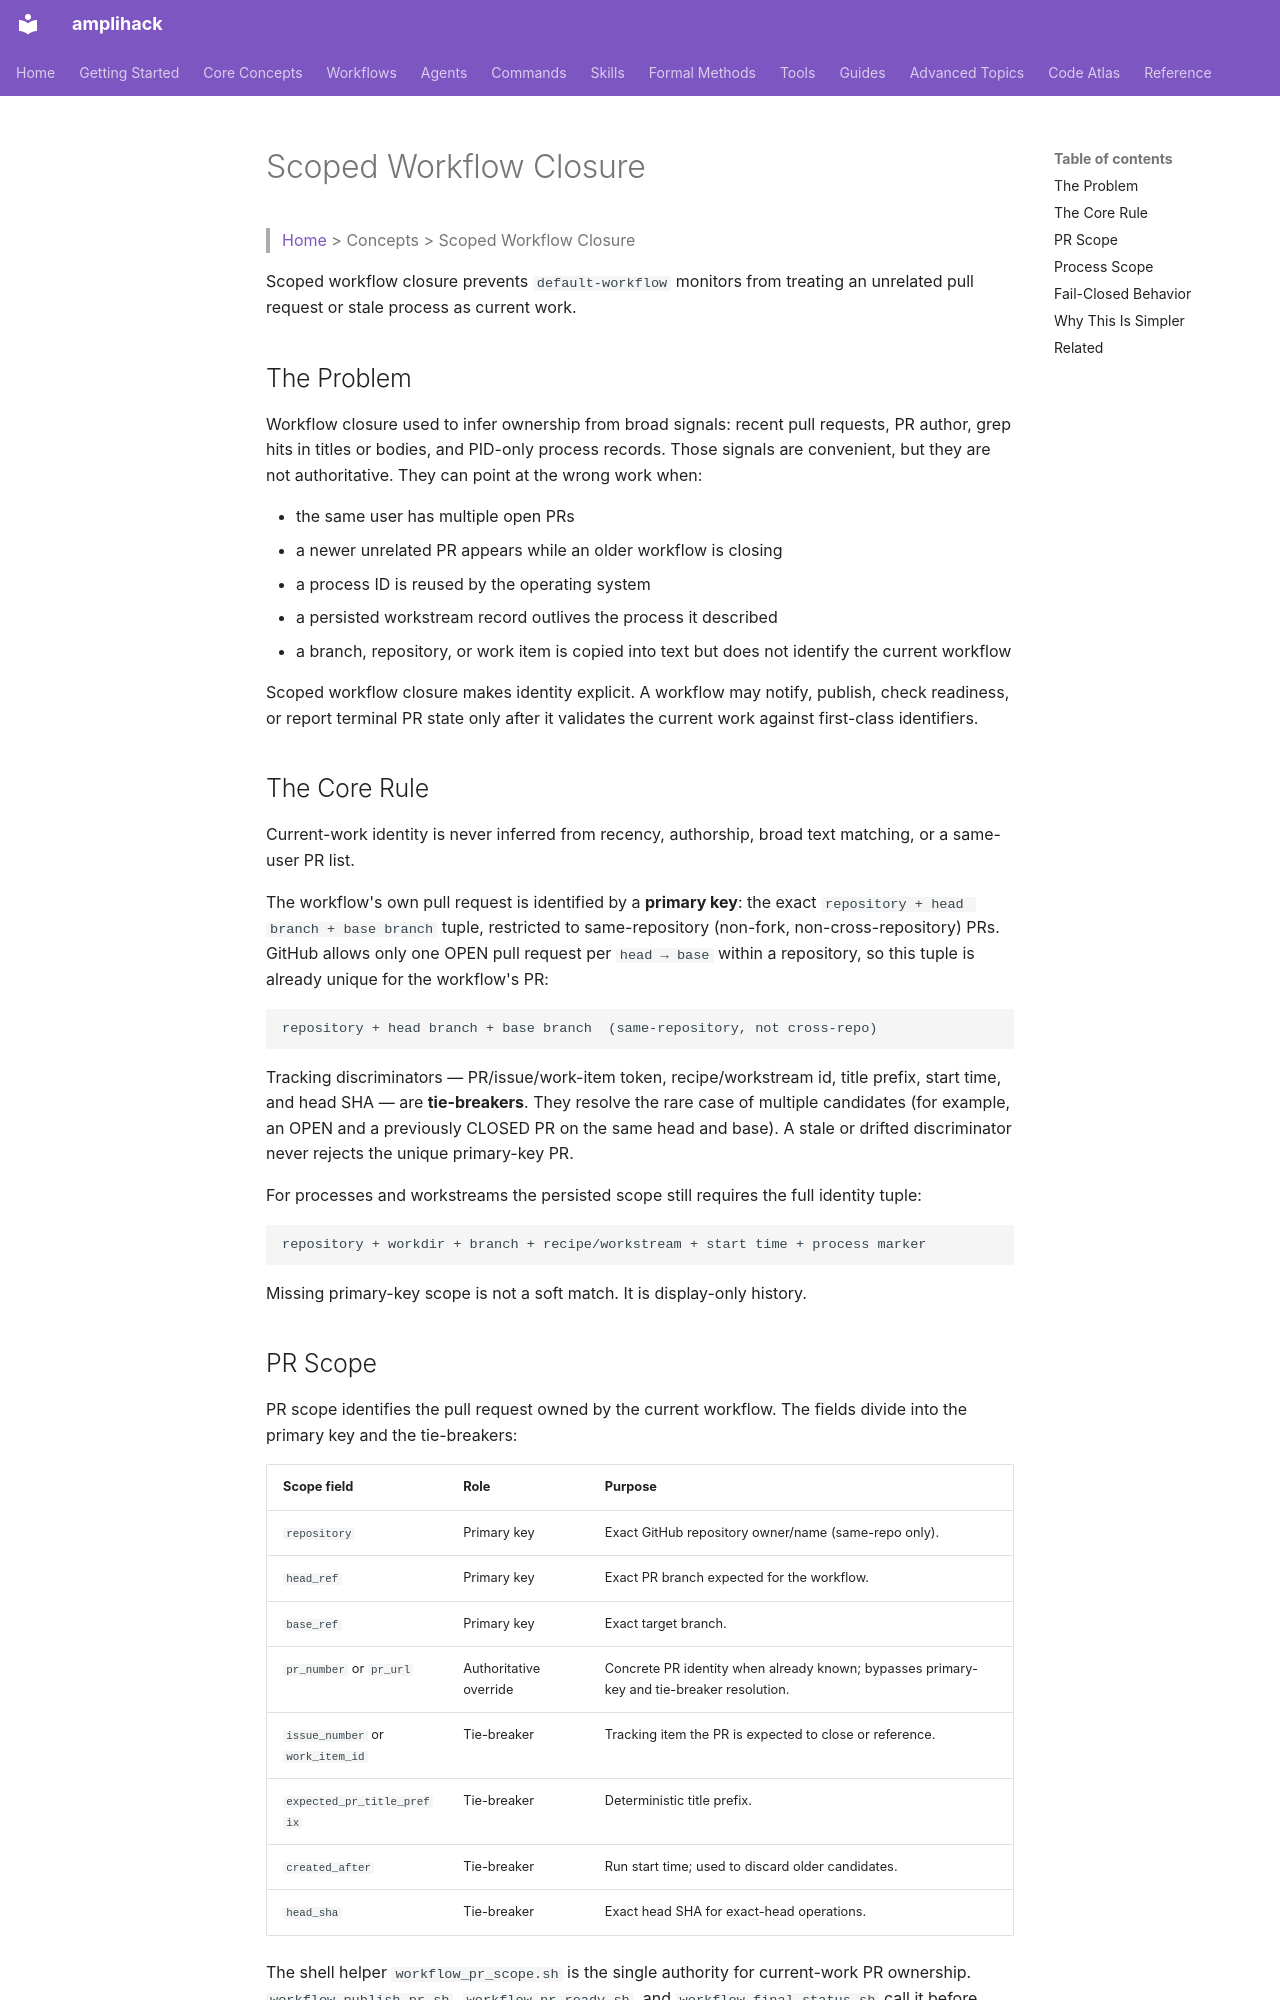

repository: rysweet/amplihack-rs · page: concepts/scoped-workflow-closure/index.html · generator: mkdocs

# Scoped Workflow Closure

> [Home](../index.md) > Concepts > Scoped Workflow Closure

Scoped workflow closure prevents `default-workflow` monitors from treating an
unrelated pull request or stale process as current work.

## The Problem

Workflow closure used to infer ownership from broad signals: recent pull
requests, PR author, grep hits in titles or bodies, and PID-only process
records. Those signals are convenient, but they are not authoritative. They can
point at the wrong work when:

- the same user has multiple open PRs
- a newer unrelated PR appears while an older workflow is closing
- a process ID is reused by the operating system
- a persisted workstream record outlives the process it described
- a branch, repository, or work item is copied into text but does not identify
  the current workflow

Scoped workflow closure makes identity explicit. A workflow may notify,
publish, check readiness, or report terminal PR state only after it validates
the current work against first-class identifiers.

## The Core Rule

Current-work identity is never inferred from recency, authorship, broad text
matching, or a same-user PR list.

The workflow's own pull request is identified by a **primary key**: the exact
`repository + head branch + base branch` tuple, restricted to same-repository
(non-fork, non-cross-repository) PRs. GitHub allows only one OPEN pull request
per `head → base` within a repository, so this tuple is already unique for the
workflow's PR:

```text
repository + head branch + base branch  (same-repository, not cross-repo)
```

Tracking discriminators — PR/issue/work-item token, recipe/workstream id, title
prefix, start time, and head SHA — are **tie-breakers**. They resolve the rare
case of multiple candidates (for example, an OPEN and a previously CLOSED PR on
the same head and base). A stale or drifted discriminator never rejects the
unique primary-key PR.

For processes and workstreams the persisted scope still requires the full
identity tuple:

```text
repository + workdir + branch + recipe/workstream + start time + process marker
```

Missing primary-key scope is not a soft match. It is display-only history.
